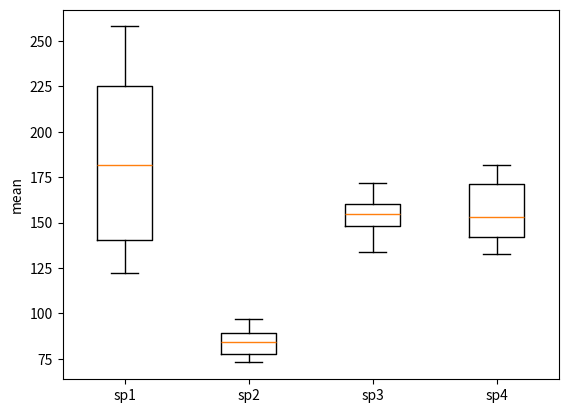

Generate this figure with matplotlib:
#!/usr/bin/env python
# coding: utf-8

# In[2]:


import numpy as np
import scipy as sp
import matplotlib.pyplot as plt



# The samples are independent.
# Each sample is from a normally distributed population.
# The population standard deviations of the groups are all equal. This property is known as homoscedasticity.


SwimmingSpeedChlamy1 = np.array([126,182,122,155,230,221,258]) # Chlamydomonas swimming speed measurement in um/s
SwimmingSpeedChlamy2 = np.array([80,75,97,84,73,91,88]) # Chlamydomonas swimming speed measurement in um/s
SwimmingSpeedChlamy3 = np.array([151,162,134,159,172,145,155]) # Chlamydomonas swimming speed measurement in um/s
SwimmingSpeedChlamy4 = np.array([176,182,153,145,139,167,133]) # Chlamydomonas swimming speed measurement in um/s

# One way ANOVA
onewayANOVA = sp.stats.f_oneway(SwimmingSpeedChlamy1, SwimmingSpeedChlamy2, SwimmingSpeedChlamy3, SwimmingSpeedChlamy4)
print('Probability that the swimming speeds of different Chlamy are different from 100um/s by random chance (p_value): ',onewayANOVA.pvalue)


# In[3]:


# non parametric when any of the assumptions are not met
kruskal = sp.stats.kruskal(SwimmingSpeedChlamy1, SwimmingSpeedChlamy2, SwimmingSpeedChlamy3, SwimmingSpeedChlamy4)
print('Probability that the swimming speeds of different Chlamy are different from 100um/s by random chance (p_value): ',kruskal.pvalue)


# In[4]:


# post-hoc analysis
fig, ax = plt.subplots(1, 1)
ax.boxplot([SwimmingSpeedChlamy1, SwimmingSpeedChlamy2, SwimmingSpeedChlamy3, SwimmingSpeedChlamy4])
ax.set_xticklabels(["sp1", "sp2", "sp3", "sp4"])
ax.set_ylabel("mean")
plt.show()


# In[5]:


res = sp.stats.tukey_hsd(SwimmingSpeedChlamy1, SwimmingSpeedChlamy2, SwimmingSpeedChlamy3, SwimmingSpeedChlamy4)
print(res)


# In[ ]:




